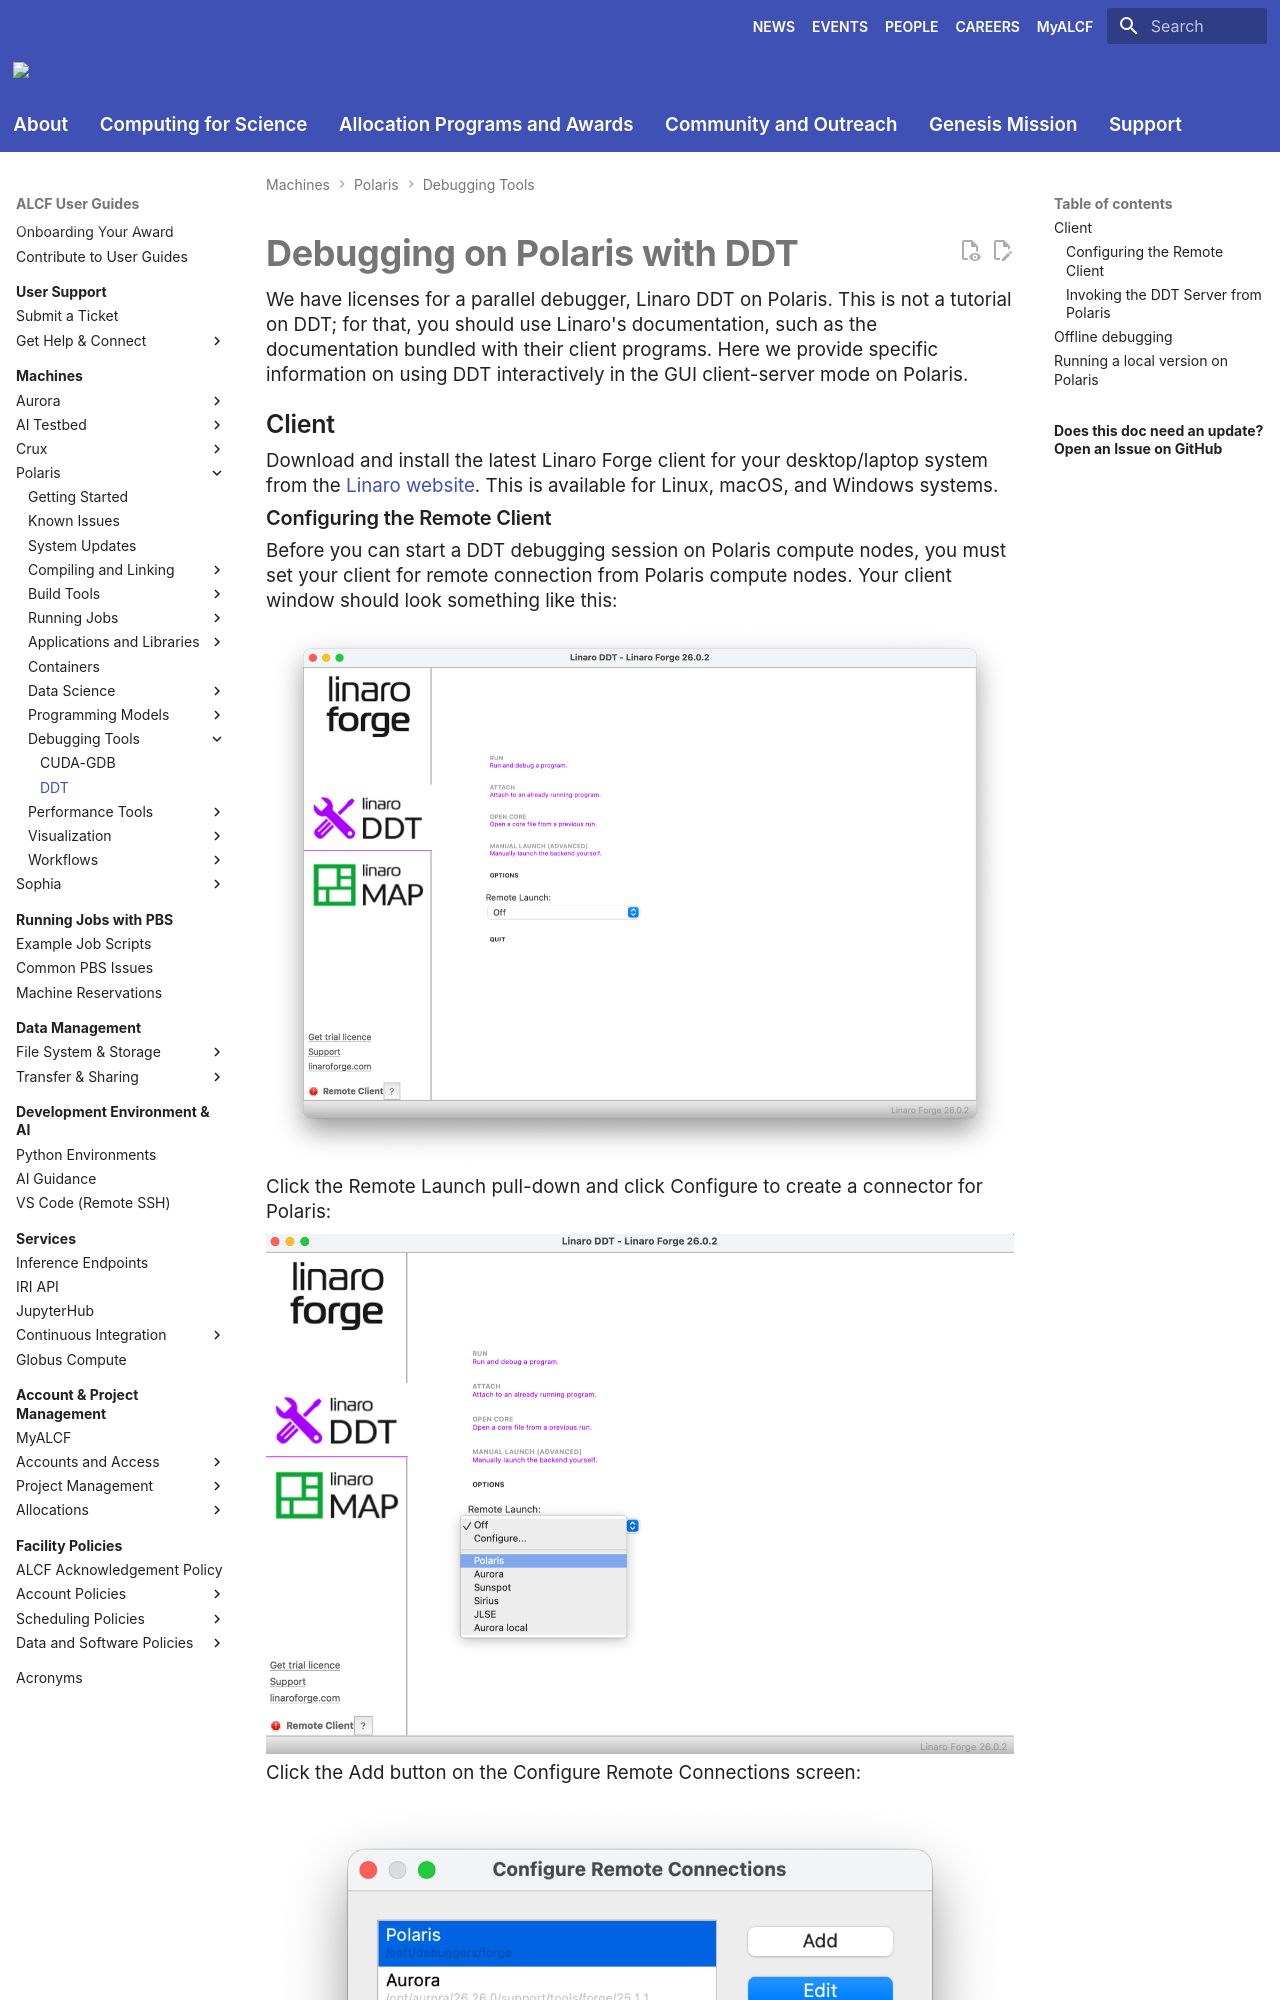

repository: argonne-lcf/user-guides · page: polaris/debugging-tools/ddt-polaris/index.html · generator: mkdocs

# Debugging on Polaris with DDT

We have licenses for a parallel debugger, Linaro DDT on Polaris. This is not a tutorial on DDT; for that, you should use Linaro's documentation, such as the documentation bundled with their client programs. Here we provide specific information on using DDT interactively in the GUI client-server mode on Polaris.

## Client

Download and install the latest Linaro Forge client for your desktop/laptop system from the [Linaro website](https://www.linaroforge.com/download-documentation/). This is available for Linux, macOS, and Windows systems.
